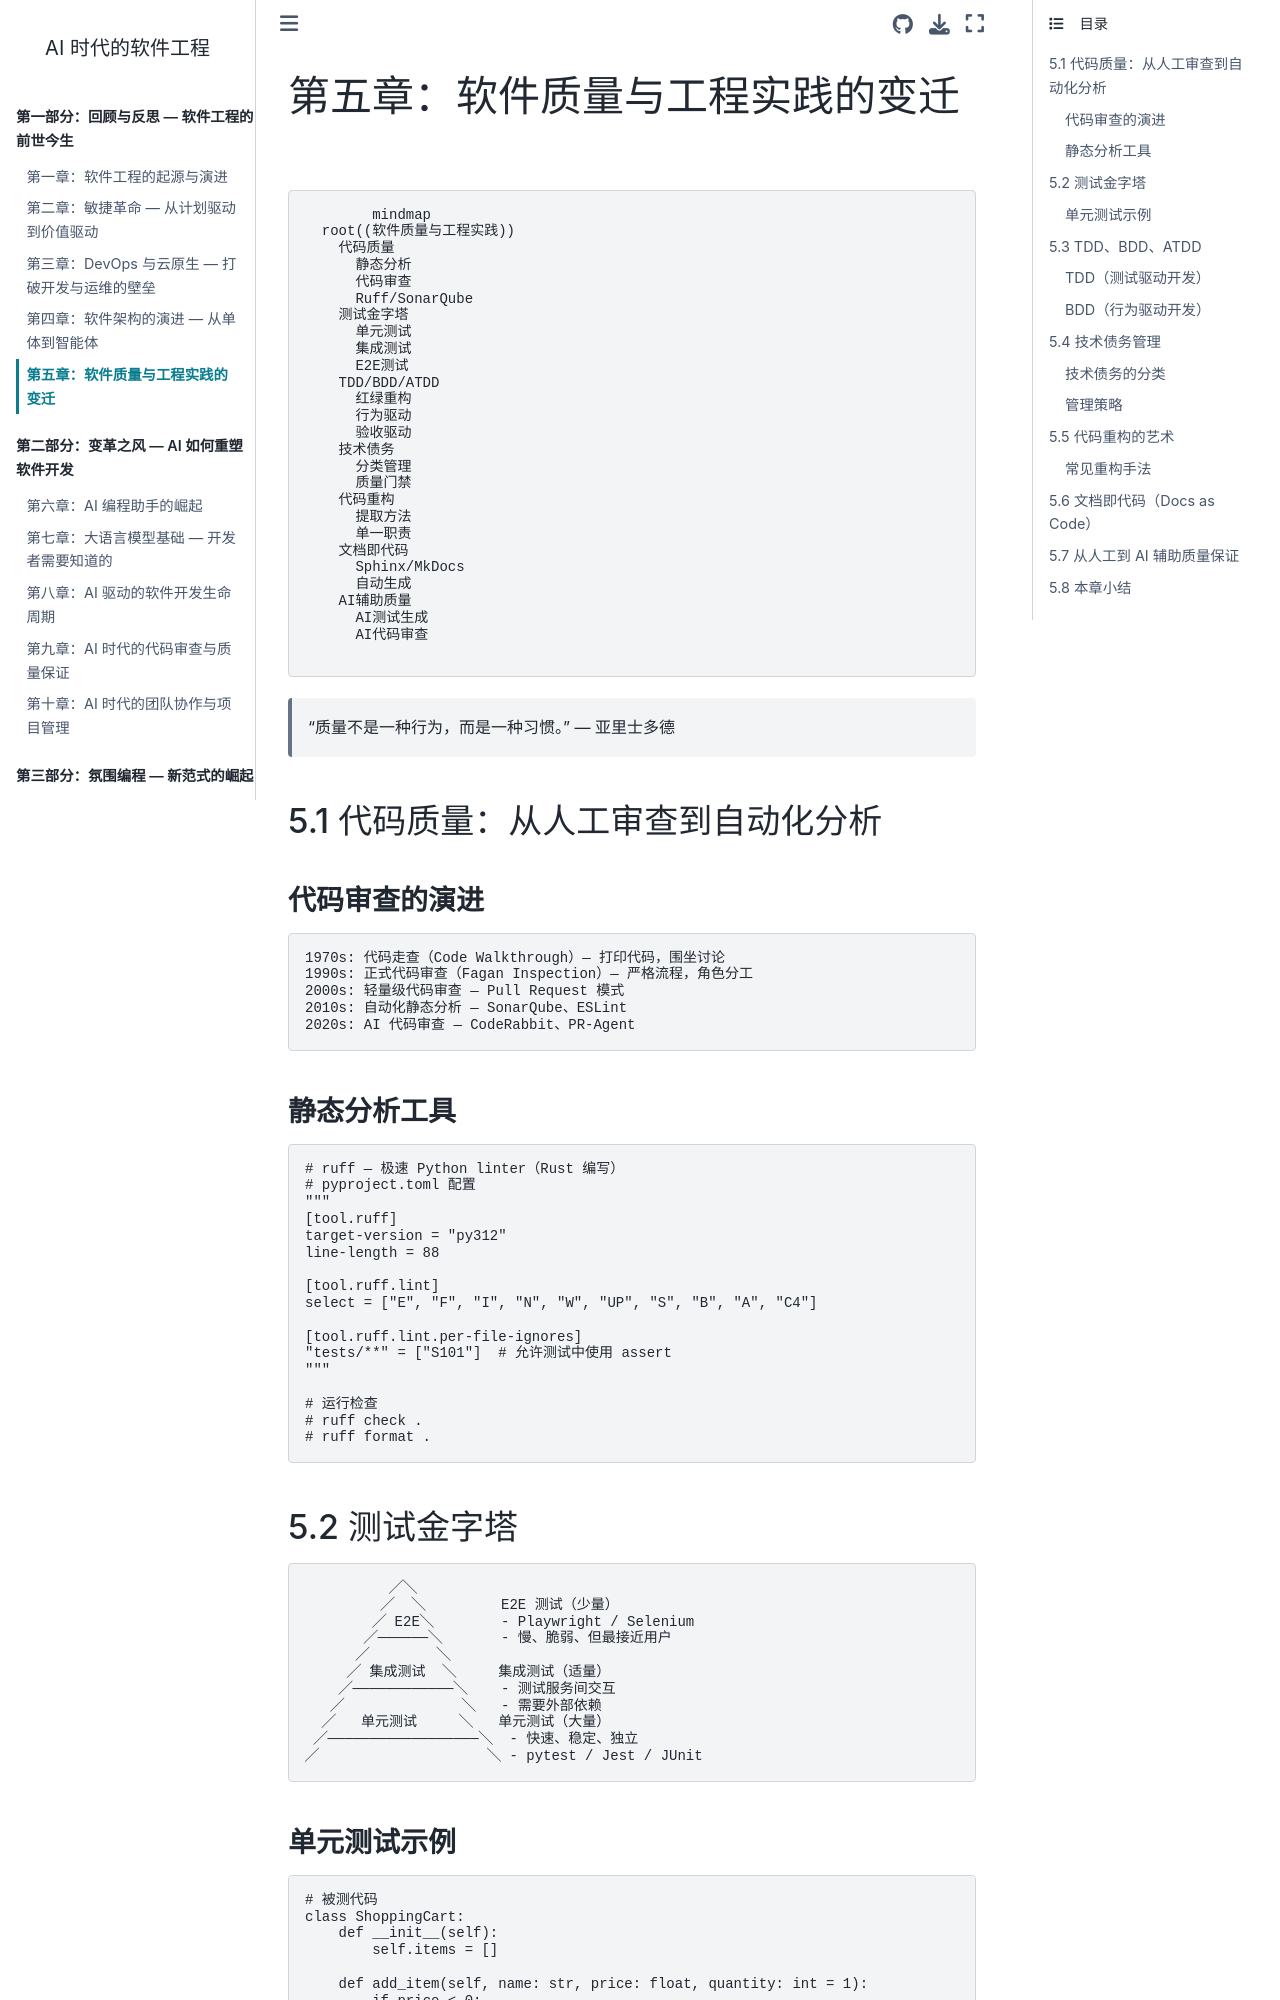

repository: walterfan/walter-ai-engineering-book · page: chapter05.html · generator: sphinx

(chapter05)=
# 第五章：软件质量与工程实践的变迁

```{mermaid}
mindmap
  root((软件质量与工程实践))
    代码质量
      静态分析
      代码审查
      Ruff/SonarQube
    测试金字塔
      单元测试
      集成测试
      E2E测试
    TDD/BDD/ATDD
      红绿重构
      行为驱动
      验收驱动
    技术债务
      分类管理
      质量门禁
    代码重构
      提取方法
      单一职责
    文档即代码
      Sphinx/MkDocs
      自动生成
    AI辅助质量
      AI测试生成
      AI代码审查
```

> "质量不是一种行为，而是一种习惯。" — 亚里士多德

## 5.1 代码质量：从人工审查到自动化分析

### 代码审查的演进

```
1970s: 代码走查（Code Walkthrough）— 打印代码，围坐讨论
1990s: 正式代码审查（Fagan Inspection）— 严格流程，角色分工
2000s: 轻量级代码审查 — Pull Request 模式
2010s: 自动化静态分析 — SonarQube、ESLint
2020s: AI 代码审查 — CodeRabbit、PR-Agent
```

### 静态分析工具

```python
# ruff — 极速 Python linter（Rust 编写）
# pyproject.toml 配置
"""
[tool.ruff]
target-version = "py312"
line-length = 88

[tool.ruff.lint]
select = ["E", "F", "I", "N", "W", "UP", "S", "B", "A", "C4"]

[tool.ruff.lint.per-file-ignores]
"tests/**" = ["S101"]  # 允许测试中使用 assert
"""

# 运行检查
# ruff check .
# ruff format .
```

## 5.2 测试金字塔

```
          ╱╲
         ╱  ╲         E2E 测试（少量）
        ╱ E2E╲        - Playwright / Selenium
       ╱──────╲       - 慢、脆弱、但最接近用户
      ╱        ╲
     ╱ 集成测试  ╲     集成测试（适量）
    ╱────────────╲    - 测试服务间交互
   ╱              ╲   - 需要外部依赖
  ╱   单元测试     ╲   单元测试（大量）
 ╱──────────────────╲  - 快速、稳定、独立
╱                    ╲ - pytest / Jest / JUnit
```
